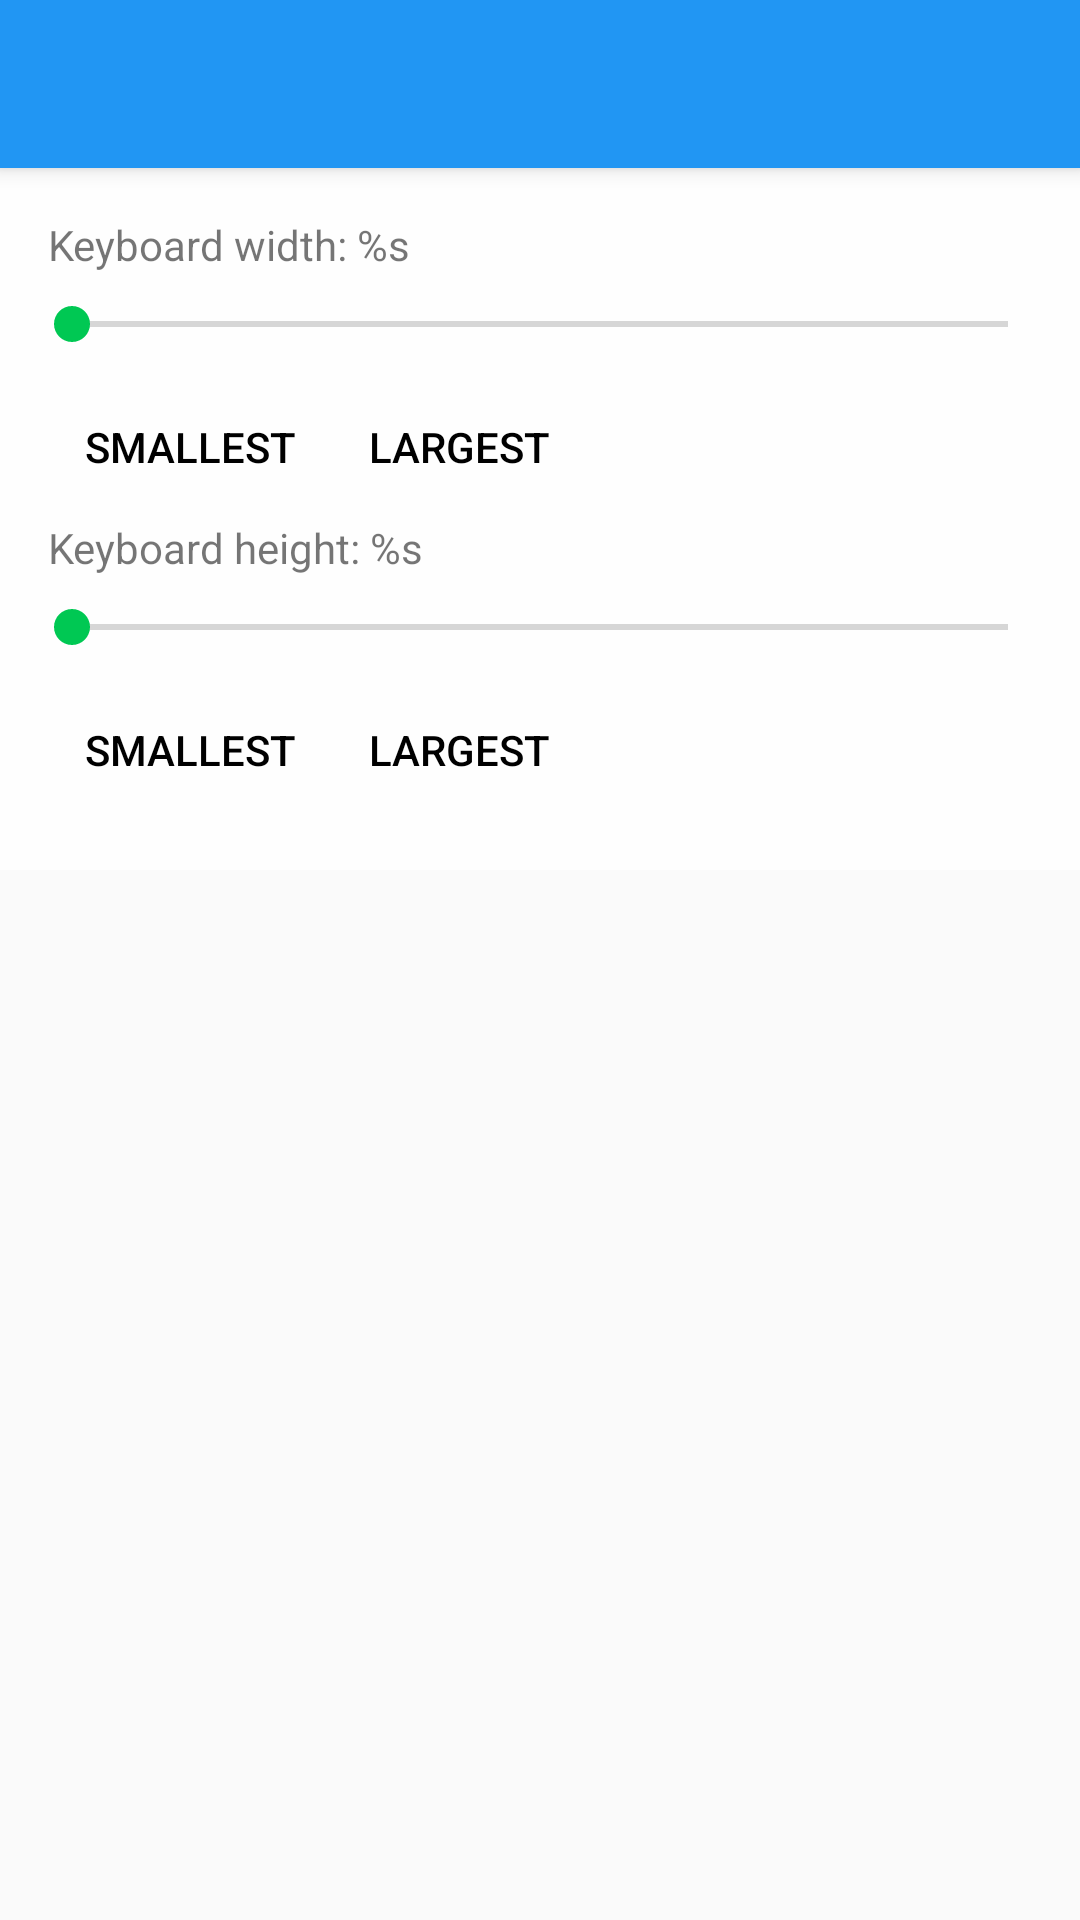

This screen was rendered from an Android layout file. Write that file and the resources it references.
<!-- AndroidManifest.xml: application theme AppTheme -->
<!-- res/layout/activity_keyboard_size.xml -->
<?xml version="1.0" encoding="utf-8"?>
<androidx.coordinatorlayout.widget.CoordinatorLayout xmlns:android="http://schemas.android.com/apk/res/android"
    xmlns:app="http://schemas.android.com/apk/res-auto"
    android:layout_width="match_parent"
    android:layout_height="match_parent"
    android:orientation="vertical">

    <com.google.android.material.appbar.AppBarLayout
        android:layout_width="match_parent"
        android:layout_height="wrap_content">

        <androidx.appcompat.widget.Toolbar
            android:id="@+id/toolbar"
            android:layout_width="match_parent"
            android:layout_height="?attr/actionBarSize"
            android:background="?colorPrimary"
            app:theme="@style/ThemeOverlay.AppCompat.Dark.ActionBar" />
    </com.google.android.material.appbar.AppBarLayout>

    <FrameLayout
        android:layout_width="match_parent"
        android:layout_height="match_parent"
        app:layout_behavior="@string/appbar_scrolling_view_behavior">

        <com.teinproductions.tein.pitrainer.keyboard.Keyboard
            android:id="@+id/keyboard"
            android:layout_width="0dp"
            android:layout_height="0dp"
            android:layout_gravity="bottom|center_horizontal"
            android:layout_margin="16dp" />

        <RelativeLayout
            android:layout_width="match_parent"
            android:layout_height="wrap_content"
            android:background="@color/background_shade"
            android:paddingBottom="@dimen/activity_vertical_margin"
            android:paddingLeft="@dimen/activity_horizontal_margin"
            android:paddingRight="@dimen/activity_horizontal_margin"
            android:paddingTop="@dimen/activity_vertical_margin">

            <TextView
                android:id="@+id/keyboard_width_textView"
                android:layout_width="wrap_content"
                android:layout_height="wrap_content"
                android:text="@string/keyboard_width_format" />

            <SeekBar
                android:id="@+id/keyboardWidthSeekBar"
                android:layout_width="match_parent"
                android:layout_height="wrap_content"
                android:layout_below="@id/keyboard_width_textView"
                android:padding="8dp" />

            <Button
                android:id="@+id/keyboard_width_button_smallest"
                style="?attr/buttonBarButtonStyle"
                android:layout_width="wrap_content"
                android:layout_height="wrap_content"
                android:layout_below="@id/keyboardWidthSeekBar"
                android:text="@string/keyboard_size_smallest"
                android:textColor="@color/primary_text" />

            <Button
                android:id="@+id/keyboard_width_button_largest"
                style="?attr/buttonBarButtonStyle"
                android:layout_width="wrap_content"
                android:layout_height="wrap_content"
                android:layout_below="@id/keyboardWidthSeekBar"
                android:layout_toEndOf="@id/keyboard_width_button_smallest"
                android:layout_toRightOf="@id/keyboard_width_button_smallest"
                android:text="@string/keyboard_size_largest"
                android:textColor="@color/primary_text" />

            <TextView
                android:id="@+id/keyboard_height_textView"
                android:layout_width="wrap_content"
                android:layout_height="wrap_content"
                android:layout_below="@id/keyboard_width_button_smallest"
                android:text="@string/keyboard_height_format" />

            <SeekBar
                android:id="@+id/keyboardHeightSeekBar"
                android:layout_width="match_parent"
                android:layout_height="wrap_content"
                android:layout_below="@id/keyboard_height_textView"
                android:padding="8dp" />

            <Button
                android:id="@+id/keyboard_height_button_smallest"
                style="?attr/buttonBarButtonStyle"
                android:layout_width="wrap_content"
                android:layout_height="wrap_content"
                android:layout_below="@id/keyboardHeightSeekBar"
                android:text="@string/keyboard_size_smallest"
                android:textColor="@color/primary_text" />

            <Button
                android:id="@+id/keyboard_height_button_largest"
                style="?attr/buttonBarButtonStyle"
                android:layout_width="wrap_content"
                android:layout_height="wrap_content"
                android:layout_below="@id/keyboardHeightSeekBar"
                android:layout_toEndOf="@id/keyboard_height_button_smallest"
                android:layout_toRightOf="@id/keyboard_height_button_smallest"
                android:text="@string/keyboard_size_largest"
                android:textColor="@color/primary_text" />
        </RelativeLayout>
    </FrameLayout>
</androidx.coordinatorlayout.widget.CoordinatorLayout>
<!-- resources referenced by this layout -->
<resources>
  <color name="background_shade">#c3ffffff</color>
  <color name="primary_text">#ff000000</color>
  <dimen name="activity_horizontal_margin">16dp</dimen>
  <dimen name="activity_vertical_margin">16dp</dimen>
  <string name="keyboard_height_format" formatted="false">Keyboard height: %s</string>
  <string name="keyboard_size_largest">Largest</string>
  <string name="keyboard_size_smallest">Smallest</string>
  <string name="keyboard_width_format" formatted="false">Keyboard width: %s</string>
  <style name="AppTheme" parent="Theme.AppCompat.DayNight.NoActionBar">
          <item name="colorPrimary">@color/colorPrimary</item>
          <item name="colorPrimaryDark">@color/colorPrimaryDark</item>
          <item name="colorAccent">@color/colorAccent</item>
      </style>
  <color name="colorPrimary">#2196F3</color>
  <color name="colorPrimaryDark">#1976D2</color>
  <color name="colorAccent">#00c853</color>
</resources>
